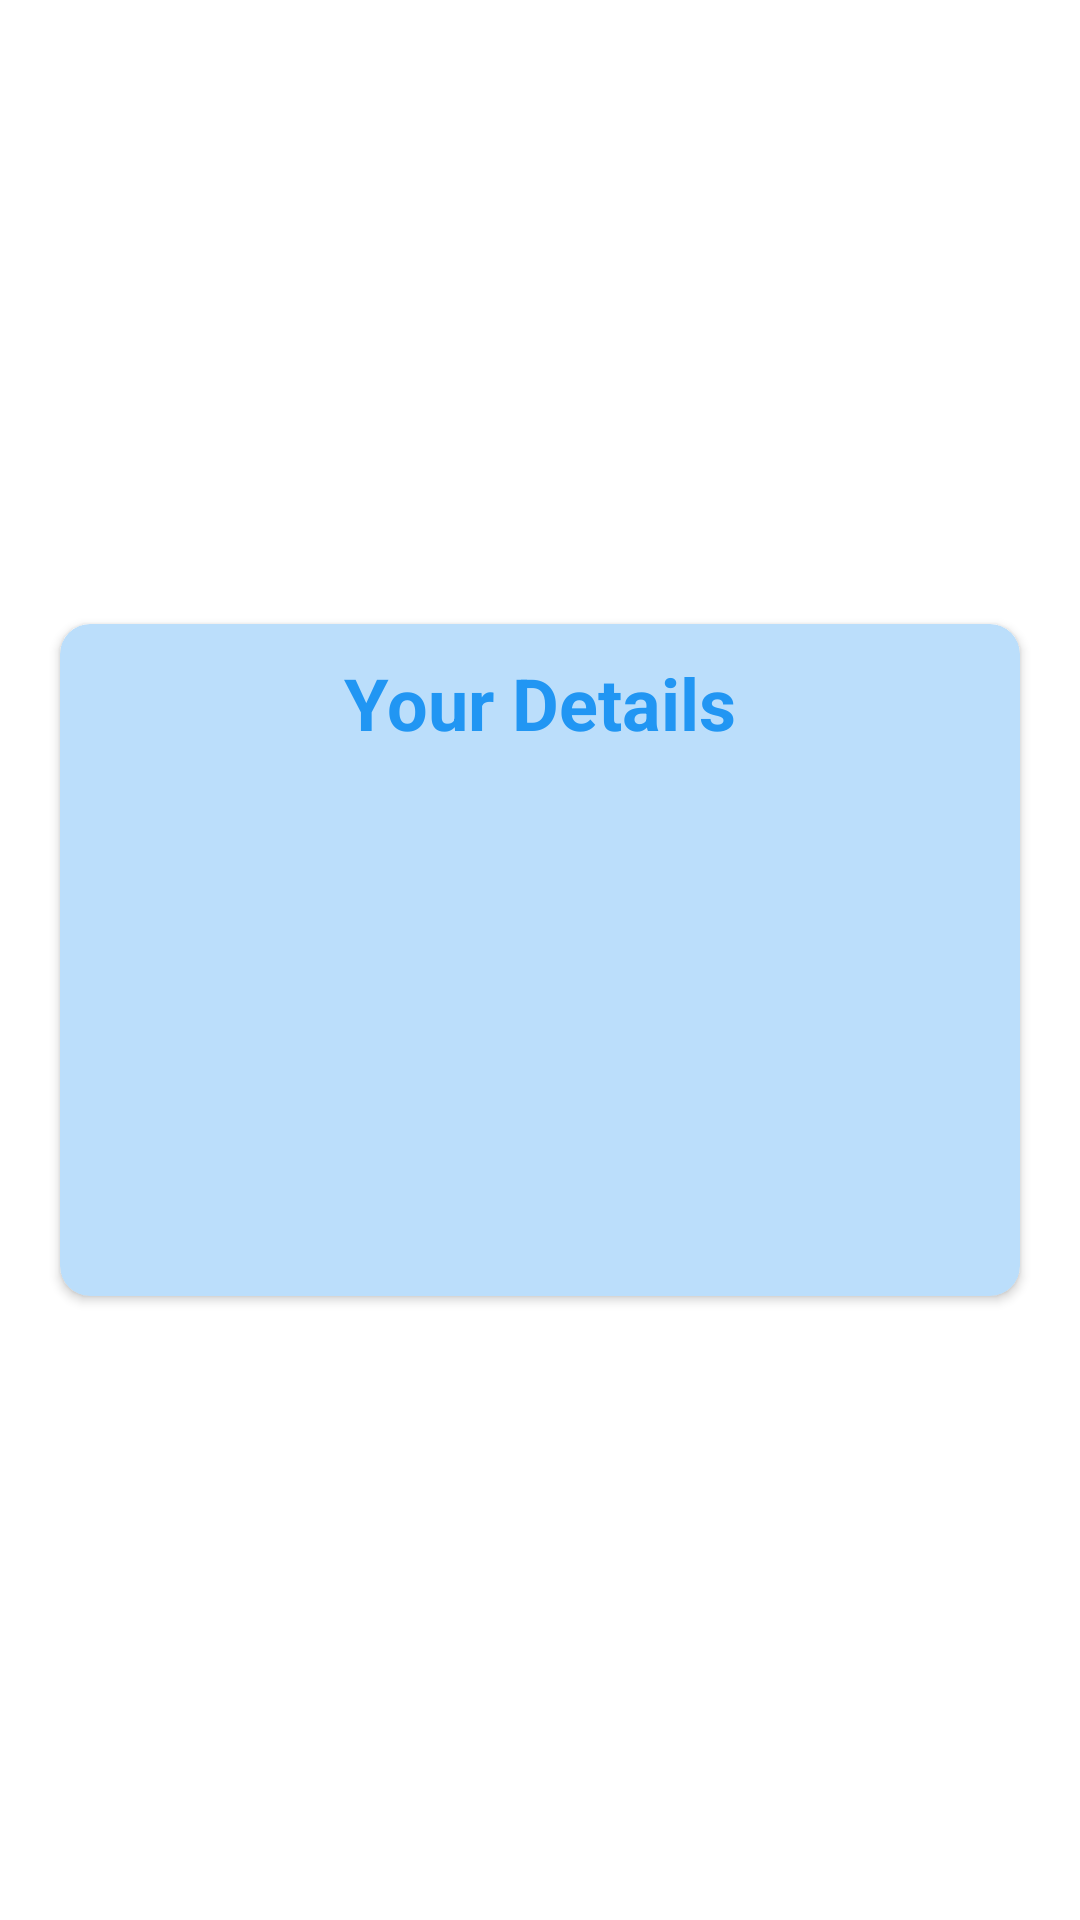

The Android layout XML behind this screen, and the referenced resources:
<!-- AndroidManifest.xml: application theme Theme.NbApp -->
<!-- res/layout/activity_home.xml -->
<?xml version="1.0" encoding="utf-8"?>
<RelativeLayout xmlns:android="http://schemas.android.com/apk/res/android"
    xmlns:app="http://schemas.android.com/apk/res-auto"
    xmlns:tools="http://schemas.android.com/tools"
    android:layout_width="match_parent"
    android:layout_height="match_parent"
    android:padding="10dp"
    tools:context=".view.HomeActivity">
    <androidx.cardview.widget.CardView
        android:layout_width="match_parent"
        android:layout_height="wrap_content"
        android:layout_centerInParent="true"
        android:elevation="100dp"
        app:cardCornerRadius="10dp"
       android:layout_margin="10dp"
        app:cardBackgroundColor="#bbdefb">
        <LinearLayout
            android:layout_width="match_parent"
            android:layout_height="wrap_content"
            android:orientation="vertical"
            android:paddingTop="10dp"
            android:paddingBottom="10dp"
            android:gravity="center_horizontal"
            >
            <TextView
                android:layout_width="wrap_content"
                android:layout_height="wrap_content"
                android:text="Your Details"
                android:textSize="24sp"
                android:textStyle="bold"
                android:textColor="#2196f3"
                />

            <TextView
                android:id="@+id/nameText"
                android:layout_width="match_parent"
                android:layout_height="wrap_content"
                android:textSize="18sp"
                android:gravity="center"
                android:padding="5dp"/>
            <TextView
                android:id="@+id/phoneText"
                android:layout_width="match_parent"
                android:layout_height="wrap_content"
                android:textSize="18sp"
                android:gravity="center"
                android:padding="5dp"/>
            <TextView
                android:id="@+id/emailText"
                android:layout_width="match_parent"
                android:layout_height="wrap_content"
                android:textSize="18sp"
                android:gravity="center"
                android:padding="5dp"/>
            <TextView
                android:id="@+id/countryText"
                android:layout_width="match_parent"
                android:layout_height="wrap_content"
                android:textSize="18sp"
                android:gravity="center"
                android:padding="5dp"/>
            <TextView
                android:id="@+id/cityText"
                android:layout_width="match_parent"
                android:layout_height="wrap_content"
                android:textSize="18sp"
                android:gravity="center"
                android:padding="5dp"/>


        </LinearLayout>
    </androidx.cardview.widget.CardView>


</RelativeLayout>
<!-- resources referenced by this layout -->
<resources>
  <style name="Theme.NbApp" parent="Theme.MaterialComponents.DayNight.DarkActionBar">
          
          <item name="colorPrimary">@color/purple_500</item>
          <item name="colorPrimaryVariant">@color/purple_700</item>
          <item name="colorOnPrimary">@color/white</item>
          
          <item name="colorSecondary">@color/teal_200</item>
          <item name="colorSecondaryVariant">@color/teal_700</item>
          <item name="colorOnSecondary">@color/black</item>
          
          <item name="android:statusBarColor" tools:targetApi="l">?attr/colorPrimaryVariant</item>
          
      </style>
  <!-- not gathered from this repository: default colours our renderer supplied (Android Studio template values) -->
  <color name="purple_500">#FF6200EE</color>
  <color name="purple_700">#FF3700B3</color>
  <color name="teal_200">#FF03DAC5</color>
  <color name="teal_700">#FF018786</color>
  <color name="black">#FF000000</color>
  <color name="white">#FFFFFFFF</color>
</resources>
